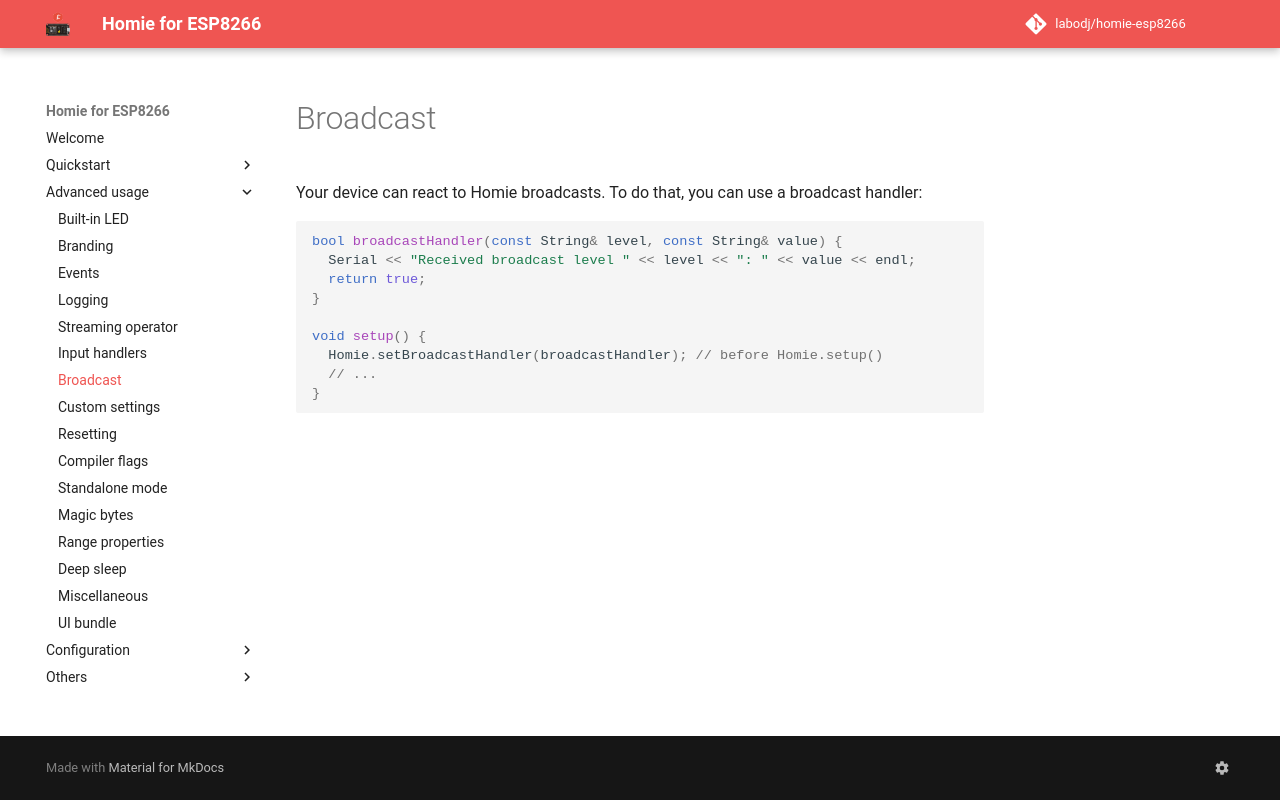

repository: labodj/homie-esp8266 · page: advanced-usage/broadcast/index.html · generator: mkdocs

# Broadcast

Your device can react to Homie broadcasts. To do that, you can use a broadcast
handler:

```c++
bool broadcastHandler(const String& level, const String& value) {
  Serial << "Received broadcast level " << level << ": " << value << endl;
  return true;
}

void setup() {
  Homie.setBroadcastHandler(broadcastHandler); // before Homie.setup()
  // ...
}
```
